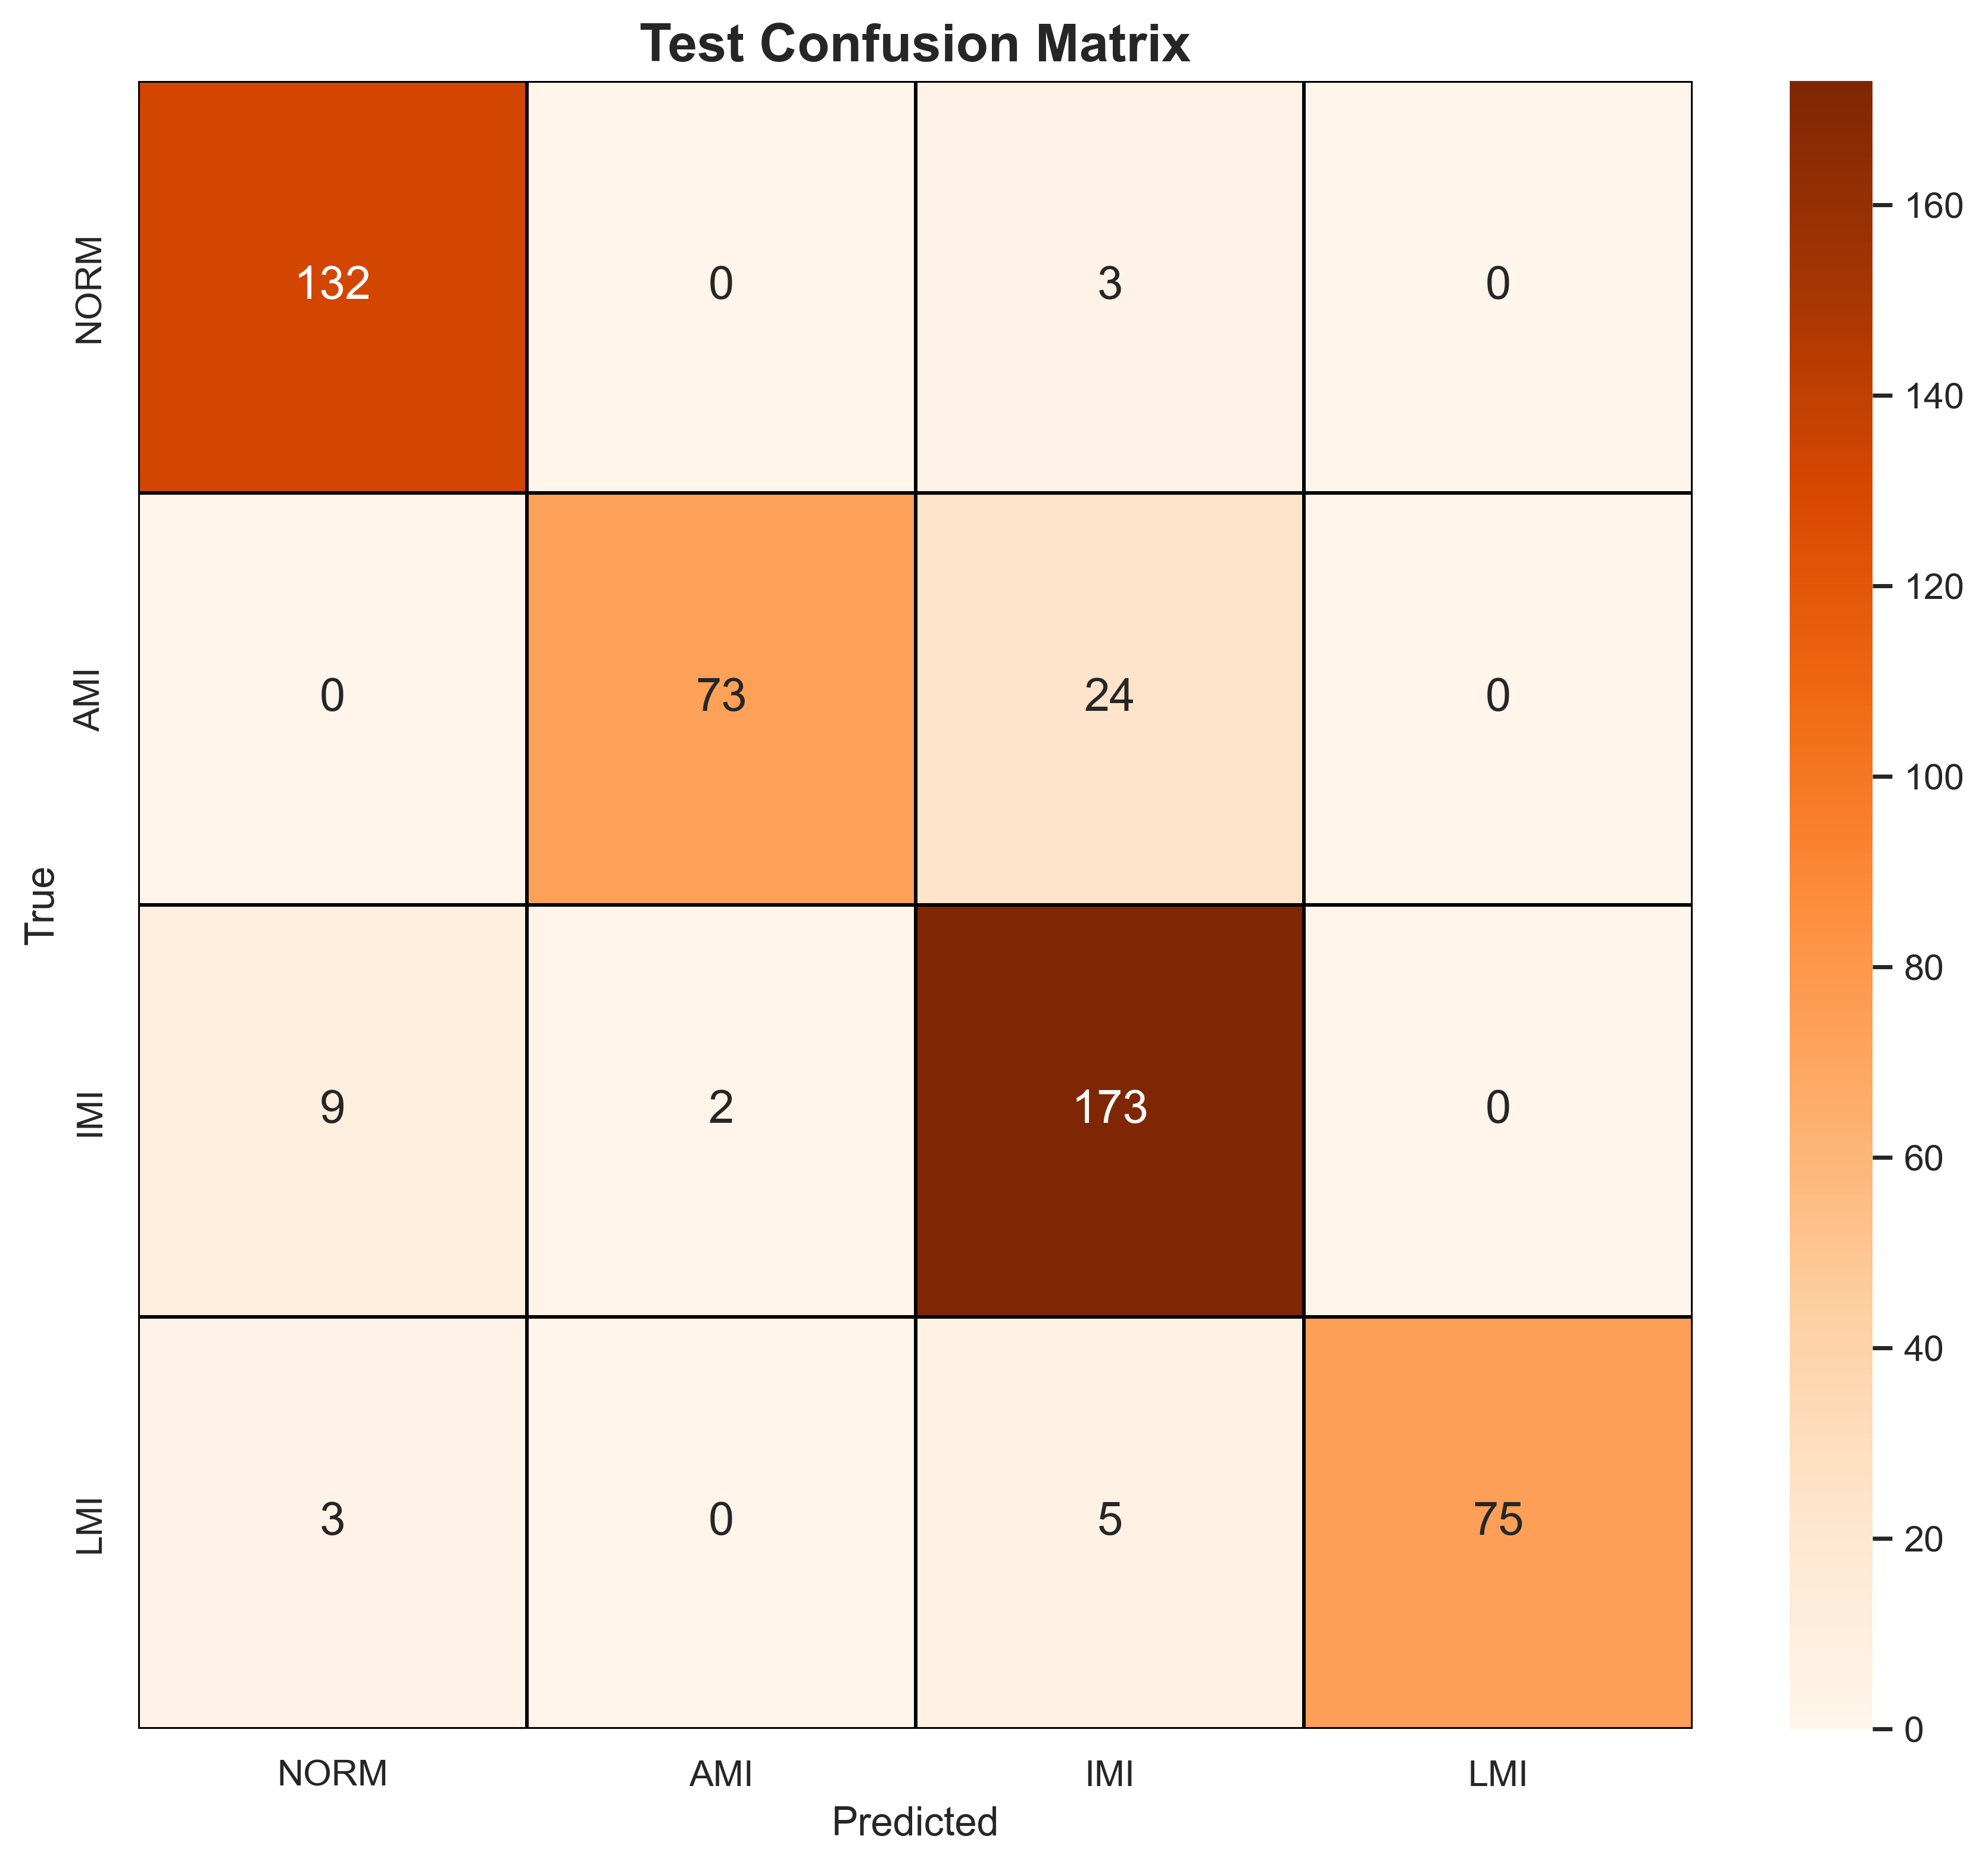

Values plotted in this chart, from the file beside it:
, NORM, AMI, IMI, LMI
NORM, 132, 0, 3, 0
AMI, 0, 73, 24, 0
IMI, 9, 2, 173, 0
LMI, 3, 0, 5, 75
